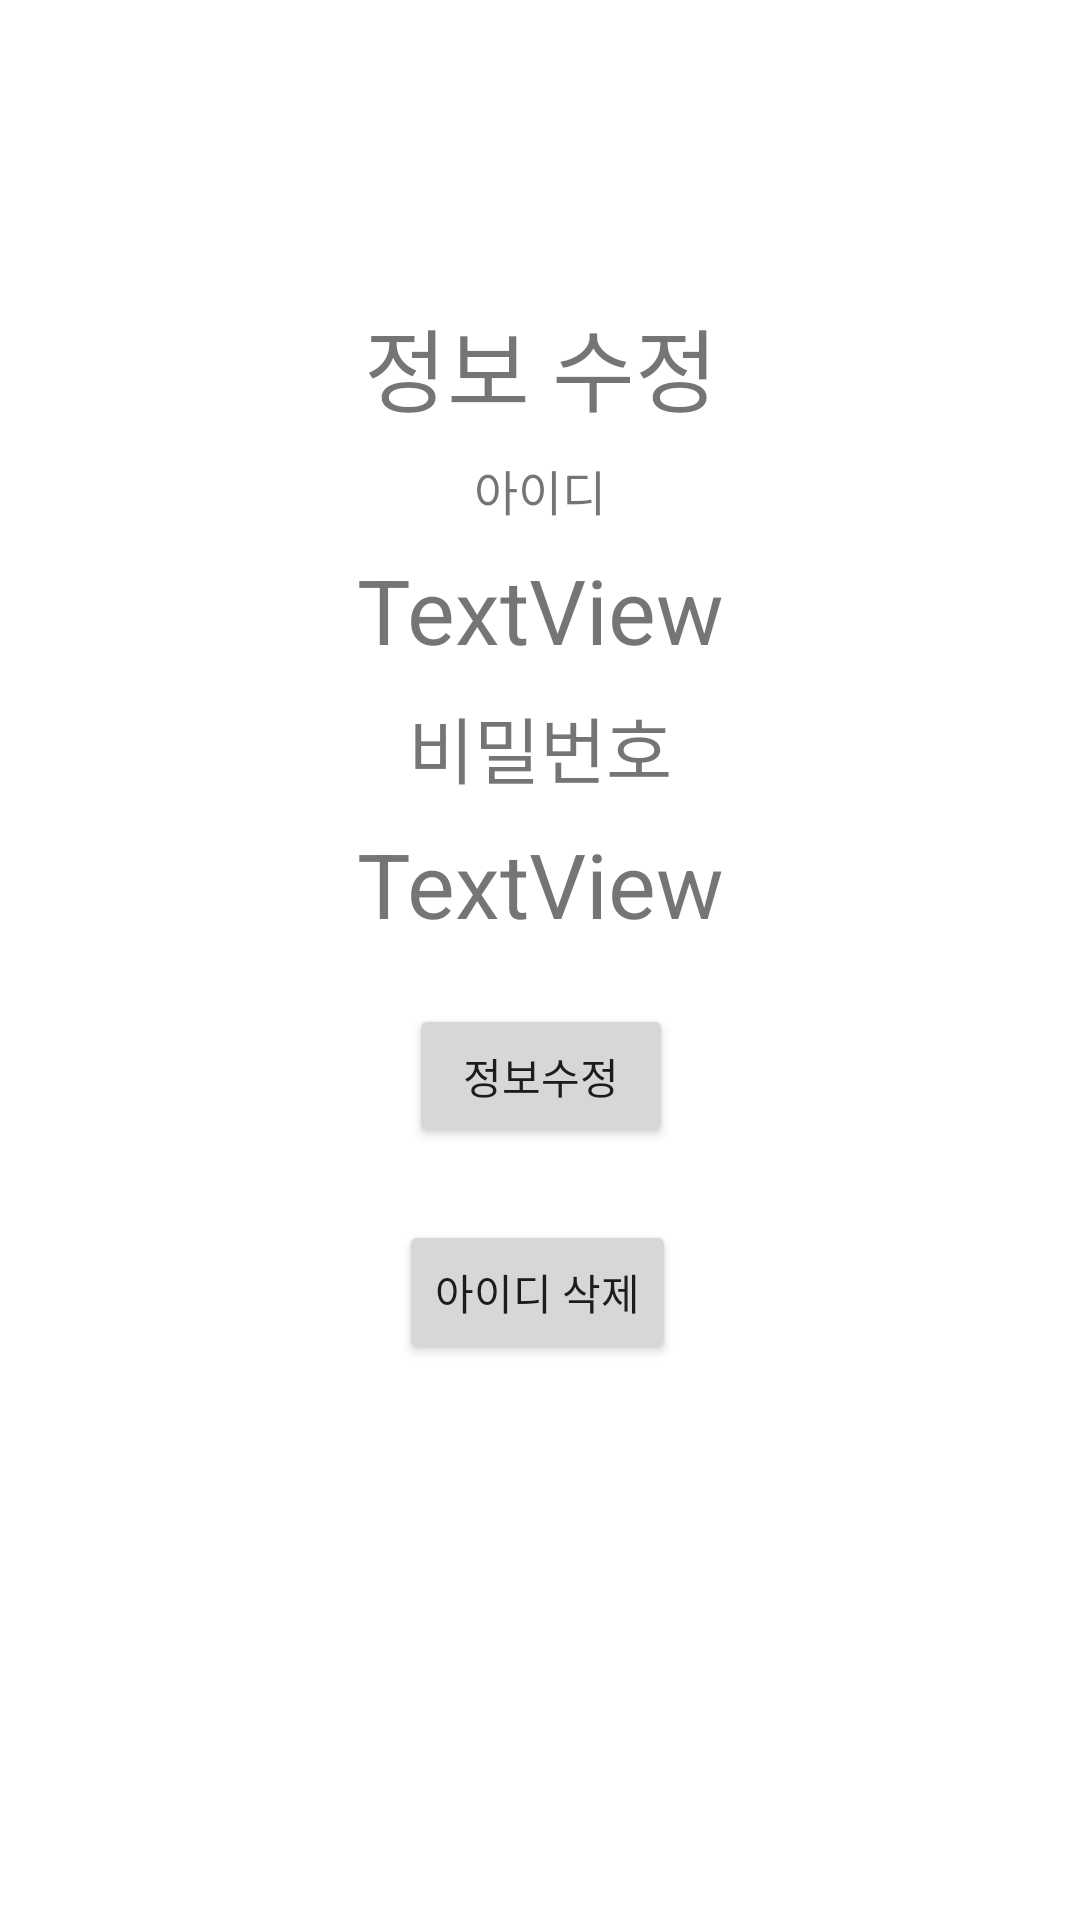

Reconstruct the res/layout file that produces this screen, plus the resources it refers to.
<!-- AndroidManifest.xml: application theme Theme.ReglisterLoginExample -->
<!-- res/layout/activity_setting.xml -->
<?xml version="1.0" encoding="utf-8"?>
<androidx.constraintlayout.widget.ConstraintLayout
    xmlns:android="http://schemas.android.com/apk/res/android"
    xmlns:tools="http://schemas.android.com/tools"
    xmlns:app="http://schemas.android.com/apk/res-auto"
    android:layout_width="match_parent"
    android:layout_height="match_parent"
    tools:context=".SettingActivity">


  <TextView
      android:id="@+id/tv_id"
      android:layout_width="wrap_content"
      android:layout_height="wrap_content"
      android:layout_marginStart="8dp"
      android:layout_marginTop="8dp"
      android:layout_marginEnd="8dp"
      android:text="TextView"
      android:textSize="30sp"
      app:layout_constraintEnd_toEndOf="parent"
      app:layout_constraintStart_toStartOf="parent"
      app:layout_constraintTop_toBottomOf="@+id/textView6" />

  <TextView
      android:id="@+id/textView"
      android:layout_width="wrap_content"
      android:layout_height="wrap_content"
      android:layout_marginStart="8dp"
      android:layout_marginTop="8dp"
      android:layout_marginEnd="8dp"
      android:text="비밀번호"
      android:textSize="24sp"
      app:layout_constraintEnd_toEndOf="parent"
      app:layout_constraintStart_toStartOf="parent"
      app:layout_constraintTop_toBottomOf="@+id/tv_id" />

  <TextView
      android:id="@+id/textView6"
      android:layout_width="wrap_content"
      android:layout_height="wrap_content"
      android:layout_marginStart="8dp"
      android:layout_marginTop="8dp"
      android:layout_marginEnd="8dp"
      android:text="아이디"
      android:textSize="16sp"
      app:layout_constraintBottom_toTopOf="@+id/tv_id"
      app:layout_constraintEnd_toEndOf="parent"
      app:layout_constraintStart_toStartOf="parent"
      app:layout_constraintTop_toBottomOf="@+id/textView7" />

  <TextView
      android:id="@+id/textView7"
      android:layout_width="wrap_content"
      android:layout_height="wrap_content"
      android:layout_marginTop="100dp"
      android:text="정보 수정"
      android:textSize="30sp"
      app:layout_constraintBottom_toBottomOf="parent"
      app:layout_constraintEnd_toEndOf="parent"
      app:layout_constraintHorizontal_bias="0.501"
      app:layout_constraintStart_toStartOf="parent"
      app:layout_constraintTop_toTopOf="parent"
      app:layout_constraintVertical_bias="0.0" />

  <TextView
      android:id="@+id/tv_pass"
      android:layout_width="wrap_content"
      android:layout_height="wrap_content"
      android:layout_marginStart="8dp"
      android:layout_marginTop="8dp"
      android:layout_marginEnd="8dp"
      android:text="TextView"
      android:textSize="30sp"
      app:layout_constraintEnd_toEndOf="parent"
      app:layout_constraintStart_toStartOf="parent"
      app:layout_constraintTop_toBottomOf="@+id/textView" />

  <Button
      android:id="@+id/btn_delete"
      android:layout_width="wrap_content"
      android:layout_height="wrap_content"
      android:layout_marginStart="10dp"
      android:layout_marginTop="92dp"
      android:layout_marginEnd="10dp"
      android:text="아이디 삭제"
      app:layout_constraintEnd_toEndOf="@+id/tv_pass"
      app:layout_constraintHorizontal_bias="0.392"
      app:layout_constraintStart_toStartOf="@+id/tv_pass"
      app:layout_constraintTop_toBottomOf="@+id/tv_pass" />

  <Button
      android:id="@+id/btn_update"
      android:layout_width="wrap_content"
      android:layout_height="wrap_content"
      android:layout_marginTop="20dp"
      android:text="정보수정"
      app:layout_constraintEnd_toEndOf="@+id/tv_pass"
      app:layout_constraintStart_toStartOf="@+id/tv_pass"
      app:layout_constraintTop_toBottomOf="@+id/tv_pass" />


</androidx.constraintlayout.widget.ConstraintLayout>
<!-- resources referenced by this layout -->
<resources>
  <style name="Theme.ReglisterLoginExample" parent="Theme.MaterialComponents.DayNight.DarkActionBar">
          
          <item name="colorPrimary">@color/purple_500</item>
          <item name="colorPrimaryVariant">@color/purple_700</item>
          <item name="colorOnPrimary">@color/white</item>
          
          <item name="colorSecondary">@color/teal_200</item>
          <item name="colorSecondaryVariant">@color/teal_700</item>
          <item name="colorOnSecondary">@color/black</item>
          
          <item name="android:statusBarColor">?attr/colorPrimaryVariant</item>
          
      </style>
  <!-- not gathered from this repository: default colours our renderer supplied (Android Studio template values) -->
  <color name="purple_500">#FF6200EE</color>
  <color name="purple_700">#FF3700B3</color>
  <color name="teal_200">#FF03DAC5</color>
  <color name="teal_700">#FF018786</color>
  <color name="black">#FF000000</color>
  <color name="white">#FFFFFFFF</color>
</resources>
